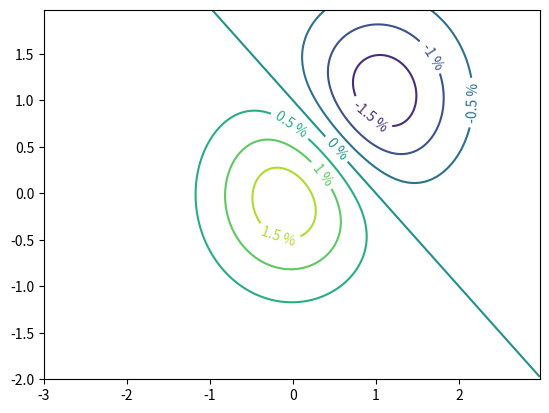
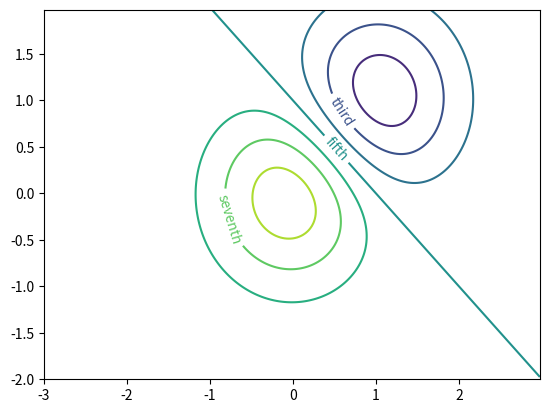
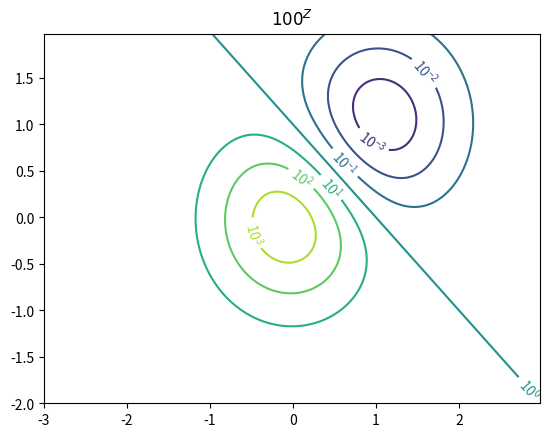

Here is the Python script that generated these plots, in order:
import matplotlib.pyplot as plt
import numpy as np

import matplotlib.ticker as ticker

delta = 0.025
x = np.arange(-3.0, 3.0, delta)
y = np.arange(-2.0, 2.0, delta)
X, Y = np.meshgrid(x, y)
Z1 = np.exp(-X**2 - Y**2)
Z2 = np.exp(-(X - 1)**2 - (Y - 1)**2)
Z = (Z1 - Z2) * 2

# This custom formatter removes trailing zeros, e.g. "1.0" becomes "1", and
# then adds a percent sign.
def fmt(x):
    s = f"{x:.1f}"
    if s.endswith("0"):
        s = f"{x:.0f}"
    return rf"{s} \%" if plt.rcParams["text.usetex"] else f"{s} %"


# Basic contour plot
fig, ax = plt.subplots()
CS = ax.contour(X, Y, Z)

ax.clabel(CS, CS.levels, fmt=fmt, fontsize=10)

fig1, ax1 = plt.subplots()

# Basic contour plot
CS1 = ax1.contour(X, Y, Z)

fmt = {}
strs = ['first', 'second', 'third', 'fourth', 'fifth', 'sixth', 'seventh']
for l, s in zip(CS1.levels, strs):
    fmt[l] = s

# Label every other level using strings
ax1.clabel(CS1, CS1.levels[::2], fmt=fmt, fontsize=10)

fig2, ax2 = plt.subplots()

CS2 = ax2.contour(X, Y, 100**Z, locator=plt.LogLocator())
fmt = ticker.LogFormatterMathtext()
fmt.create_dummy_axis()
ax2.clabel(CS2, CS2.levels, fmt=fmt)
ax2.set_title("$100^Z$")

plt.show()
